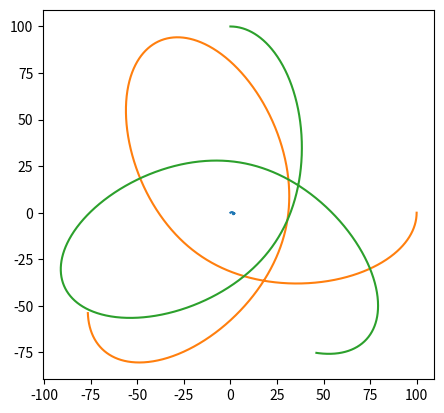

Python code for this plot:
from abc import ABC, abstractmethod
import numpy as np
from numpy import array as vec
import numpy.linalg
import matplotlib.pyplot as plt
import itertools

MODEL_G = 0.5  # гравитационная постоянная
COLLISION_DISTANCE = 5.0
COLLISION_COEFFICIENT = 50
MODEL_DELTA_T = 0.01
TIME_TO_MODEL = 20

# ABC это не алфавит, а AbstractBaseClass. Не даст создать экземпляр, пока не переопределишь все методы-заглушки
class Universe(ABC):
    """Невнятная вселенная, основа всех миров"""

    def __init__(self):
        self.bodies = []

    @abstractmethod
    def gravity_flow_dencity_per_1_1(self, dist):
        """
        Плотность потока гравитационного поля между двумя
        единичными массами на заданном расстоянии
        """
        ...

    def model_step(self):
        """Итерация решения задачи Коши. Конечно не присуща вселенной, но тут на своём месте"""
        for b1, b2 in itertools.product(self.bodies, self.bodies):
            if b1 != b2:
                b1.apply_force(b1.force_induced_by_other(b2))
        for b in self.bodies:
            b.advance()

    def add_body(self, body):
        self.bodies.append(body)


class MaterialPoint:
    """Материальная точка, движущаяся по двумерной плоскости"""
    
    def __init__(self, universe, mass, position, velocity):
        self.universe = universe
        self.mass = mass
        self.position = position
        self.velocity = velocity
        universe.add_body(self)

        self.ptrace = [self.position.copy()]
        self.vtrace = [self.velocity.copy()]
    
    def force_induced_by_other(self, other):
        """Сила, с которой другое тело действует на данное"""
        delta_p = other.position - self.position
        distance = numpy.linalg.norm(delta_p)  # Евклидова норма (по теореме Пифагора)
        force_direction = delta_p / distance
        force = force_direction * self.mass * other.mass * self.universe.gravity_flow_dencity_per_1_1(distance)
        return force

    def advance(self):
        """Перемещаем тело, исходя из его скорости"""
        self.position += self.velocity * MODEL_DELTA_T
        self.ptrace.append(self.position.copy())
        self.vtrace.append(self.velocity.copy())

    def apply_force(self, force):
        """Изменяем скорость, исходя из силы, действующей на тело"""
        self.velocity += force * MODEL_DELTA_T / self.mass

class Universe2D(Universe):
    def __init__(self,G,k,collision_distance):
        super().__init__()
        self.G = G
        self.k = k                                  # коэффициент при упругом соударении
        self.collision_distance = collision_distance

    def gravity_flow_dencity_per_1_1(self, dist):
        # будем считать, что отскакивают точки друг от друга резко

        if dist > self.collision_distance:
            # Ситуация с обычным потоком поля — просто притяжение
            return self.G / dist
        else:
            # Отталкивание при соударении (притяжение убираем).
            return -self.k / dist

u2d = Universe2D(MODEL_G, COLLISION_COEFFICIENT, COLLISION_DISTANCE)

bodies = [
    MaterialPoint(u2d, 2000., vec([  0.,   0.]), vec([ 0.,   0.])),
    MaterialPoint(u2d,     10., vec([100.,   0.]), vec([ 0., -15.])),
    MaterialPoint(u2d,     10., vec([  0., 100.]), vec([15.,   0.]))
]
    
steps = int(TIME_TO_MODEL / MODEL_DELTA_T)
for stepn in range(steps):
    u2d.model_step()


plt.gca().set_aspect('equal')

for b in bodies:
    # Вот так понятно
    # t = b.ptrace
    # xs = [p[0] for p in t]
    # ys = [p[1] for p in t]
    # plt.plot(xs, ys)
    # А так — лихо. Кто объяснит? =)
    plt.plot(*tuple(map(list, zip(*b.ptrace))))

plt.show();